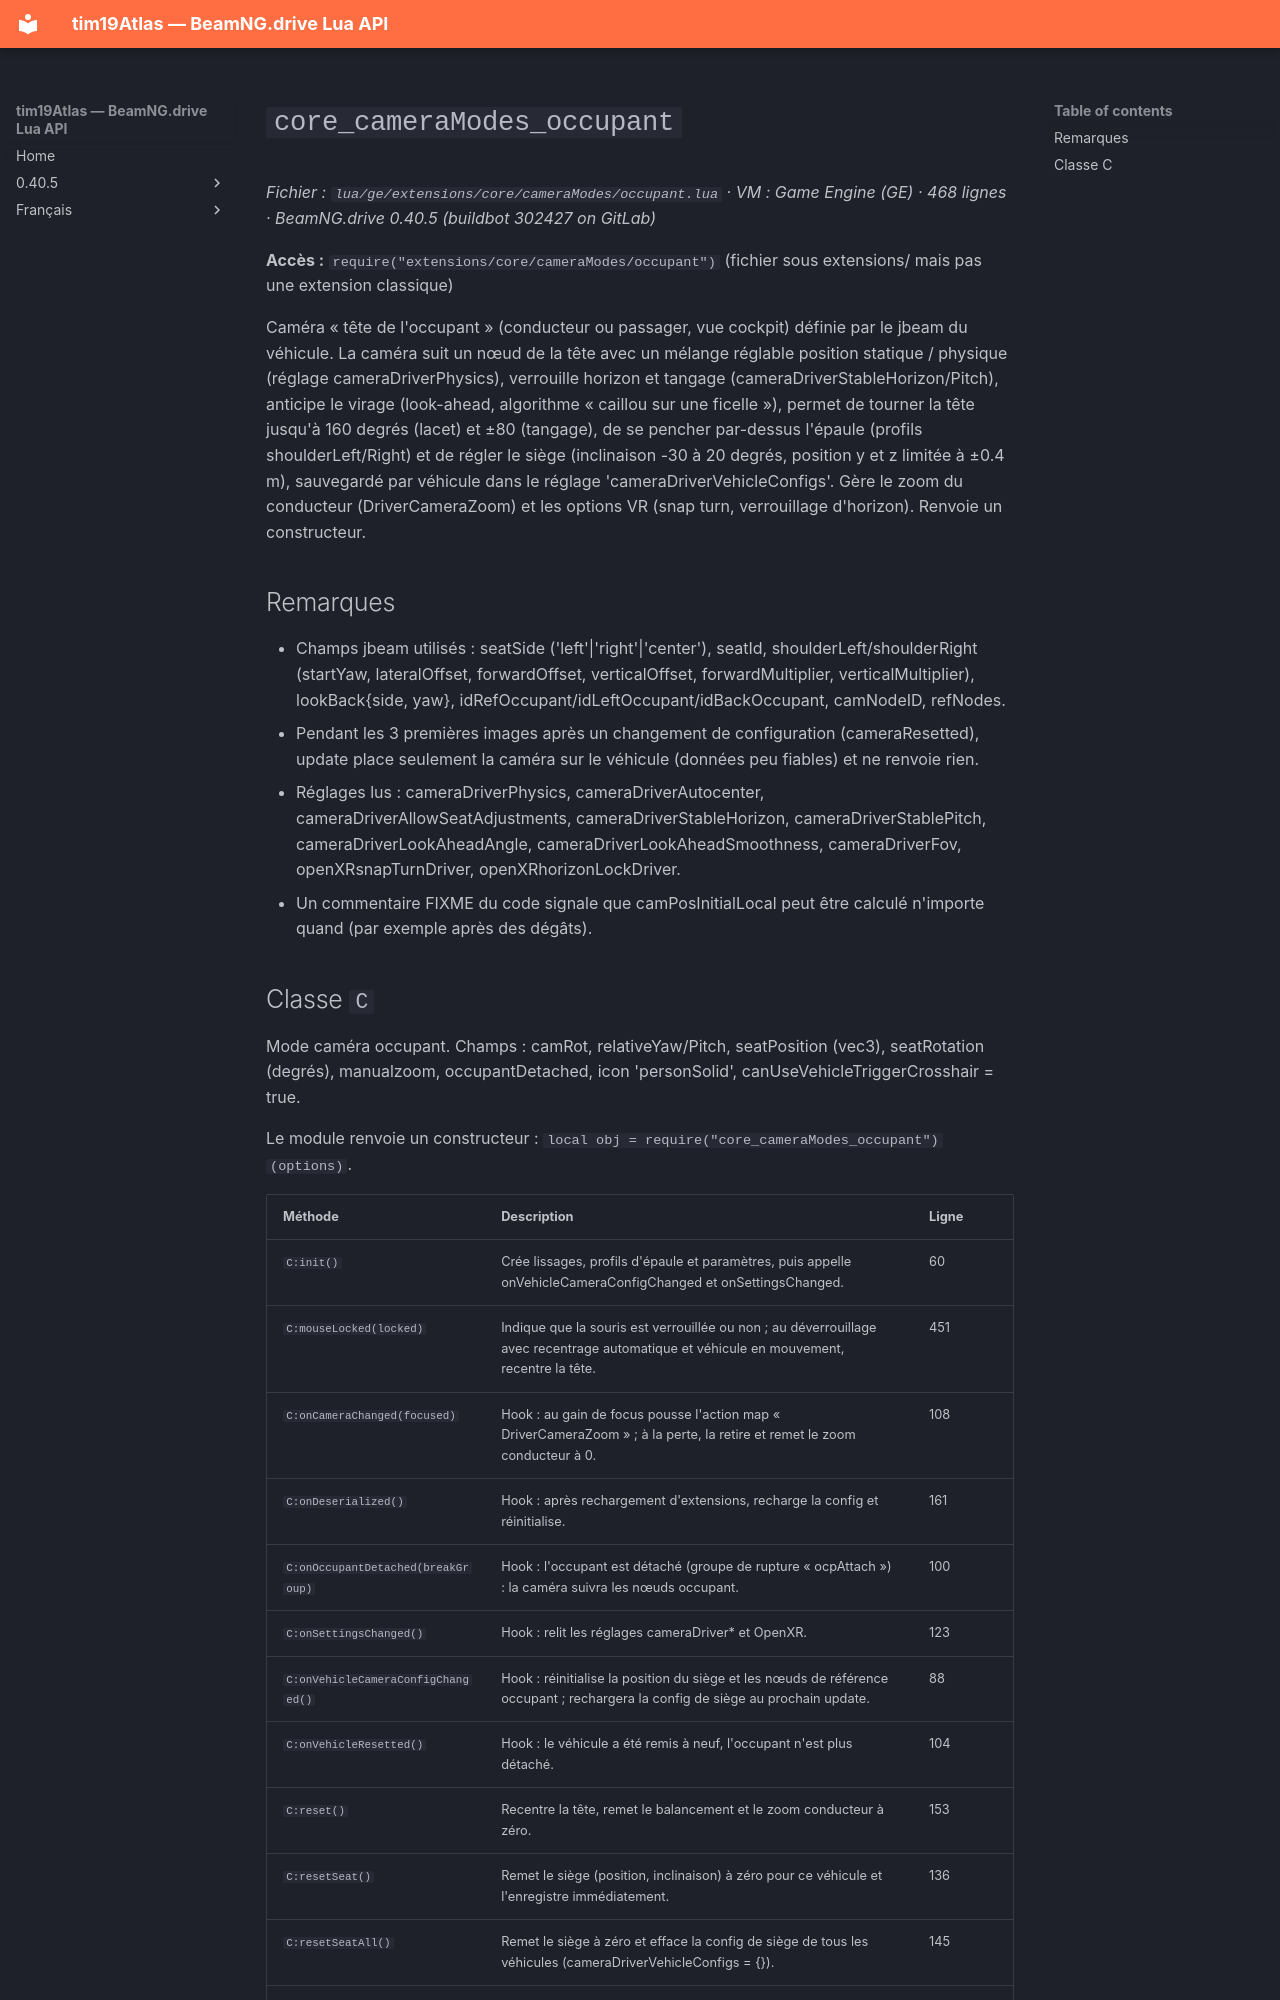

repository: Tim0219800/beamng-lua-atlas · page: fr/0.40.5/ge/extensions/core/cameraModes/occupant.html · generator: mkdocs

# `core_cameraModes_occupant`

*Fichier : `lua/ge/extensions/core/cameraModes/occupant.lua` · VM : Game Engine (GE) · 468 lignes · BeamNG.drive 0.40.5 (buildbot 302427 on GitLab)*

**Accès :** `require("extensions/core/cameraModes/occupant")` (fichier sous extensions/ mais pas une extension classique)

Caméra « tête de l'occupant » (conducteur ou passager, vue cockpit) définie par le jbeam du véhicule. La caméra suit un nœud de la tête avec un mélange réglable position statique / physique (réglage cameraDriverPhysics), verrouille horizon et tangage (cameraDriverStableHorizon/Pitch), anticipe le virage (look-ahead, algorithme « caillou sur une ficelle »), permet de tourner la tête jusqu'à 160 degrés (lacet) et ±80 (tangage), de se pencher par-dessus l'épaule (profils shoulderLeft/Right) et de régler le siège (inclinaison -30 à 20 degrés, position y et z limitée à ±0.4 m), sauvegardé par véhicule dans le réglage 'cameraDriverVehicleConfigs'. Gère le zoom du conducteur (DriverCameraZoom) et les options VR (snap turn, verrouillage d'horizon). Renvoie un constructeur.

## Remarques

- Champs jbeam utilisés : seatSide ('left'|'right'|'center'), seatId, shoulderLeft/shoulderRight (startYaw, lateralOffset, forwardOffset, verticalOffset, forwardMultiplier, verticalMultiplier), lookBack{side, yaw}, idRefOccupant/idLeftOccupant/idBackOccupant, camNodeID, refNodes.
- Pendant les 3 premières images après un changement de configuration (cameraResetted), update place seulement la caméra sur le véhicule (données peu fiables) et ne renvoie rien.
- Réglages lus : cameraDriverPhysics, cameraDriverAutocenter, cameraDriverAllowSeatAdjustments, cameraDriverStableHorizon, cameraDriverStablePitch, cameraDriverLookAheadAngle, cameraDriverLookAheadSmoothness, cameraDriverFov, openXRsnapTurnDriver, openXRhorizonLockDriver.
- Un commentaire FIXME du code signale que camPosInitialLocal peut être calculé n'importe quand (par exemple après des dégâts).
